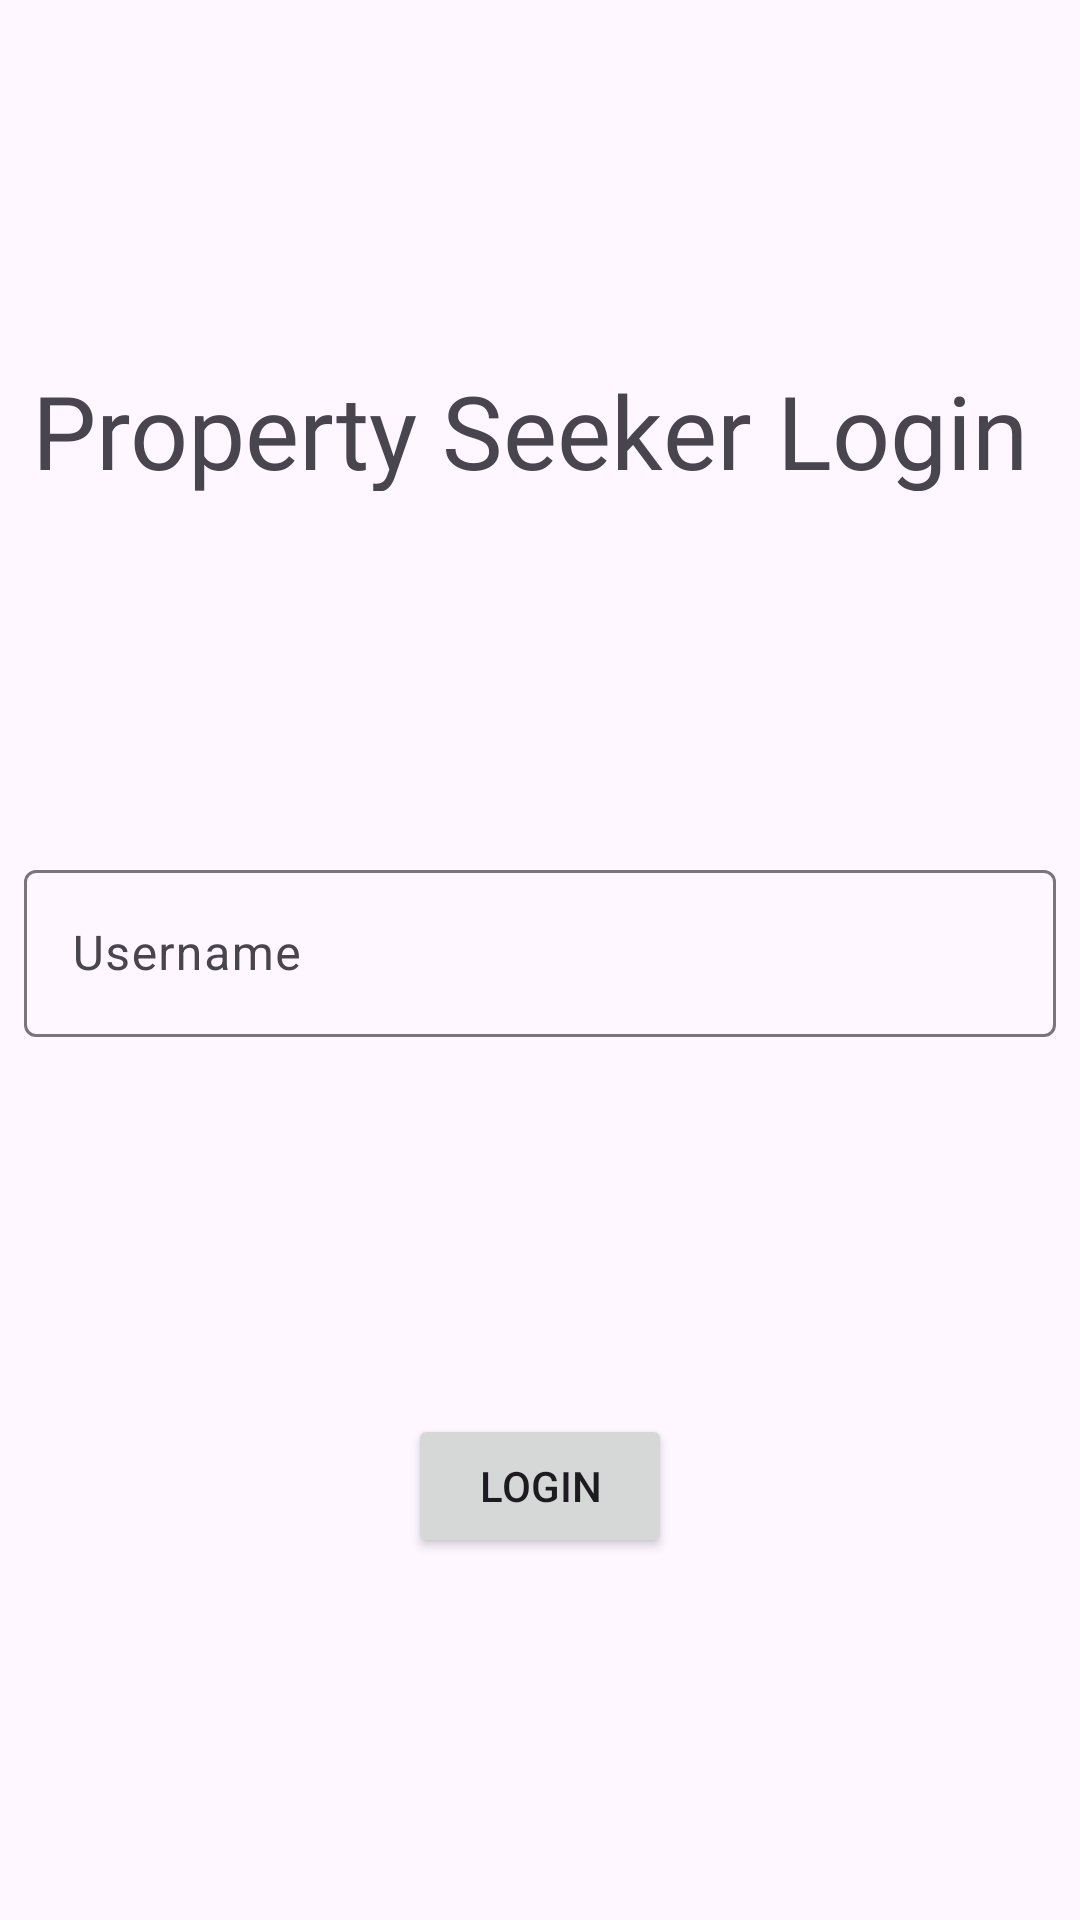

Here is an Android app screen rendered from its layout file. Give the layout XML and the strings, colors and styles it references.
<!-- AndroidManifest.xml: application theme Theme.S3KB -->
<!-- res/layout/fragment_seeker.xml -->
<?xml version="1.0" encoding="utf-8"?>
<androidx.constraintlayout.widget.ConstraintLayout xmlns:android="http://schemas.android.com/apk/res/android"
    xmlns:app="http://schemas.android.com/apk/res-auto"
    xmlns:tools="http://schemas.android.com/tools"
    android:id="@+id/frameLayout"
    android:layout_width="match_parent"
    android:layout_height="match_parent"
    tools:context=".SeekerFragment">

    <com.google.android.material.textfield.TextInputLayout
        android:id="@+id/project_seeker_login_input"
        android:layout_width="344dp"
        android:layout_height="66dp"
        app:layout_constraintBottom_toTopOf="@+id/project_seeker_login_button"
        app:layout_constraintEnd_toEndOf="parent"
        app:layout_constraintStart_toStartOf="parent"
        app:layout_constraintTop_toBottomOf="@+id/project_seeker_login_text">

        <com.google.android.material.textfield.TextInputEditText
            android:id="@+id/project_seeker_login_username"
            android:layout_width="match_parent"
            android:layout_height="wrap_content"
            android:hint="Username" />
    </com.google.android.material.textfield.TextInputLayout>

    <Button
        android:id="@+id/project_seeker_login_button"
        android:layout_width="wrap_content"
        android:layout_height="wrap_content"
        android:text="Login"
        app:layout_constraintBottom_toBottomOf="parent"
        app:layout_constraintEnd_toEndOf="parent"
        app:layout_constraintHorizontal_bias="0.5"
        app:layout_constraintStart_toStartOf="parent"
        app:layout_constraintTop_toBottomOf="@+id/project_seeker_login_input" />

    <TextView
        android:id="@+id/project_seeker_login_text"
        android:layout_width="339dp"
        android:layout_height="43dp"
        android:layout_gravity="center"
        android:fontFamily="@font/marcellussc"
        android:text="Property Seeker Login"
        android:textSize="34sp"
        app:layout_constraintBottom_toTopOf="@+id/project_seeker_login_input"
        app:layout_constraintEnd_toEndOf="parent"
        app:layout_constraintHorizontal_bias="0.5"
        app:layout_constraintStart_toStartOf="parent"
        app:layout_constraintTop_toTopOf="parent" />
</androidx.constraintlayout.widget.ConstraintLayout>
<!-- resources referenced by this layout -->
<resources>
  <style name="Theme.S3KB" parent="Base.Theme.S3KB" />
  <style name="Base.Theme.S3KB" parent="Theme.Material3.DayNight.NoActionBar">
          
          
      </style>
</resources>
